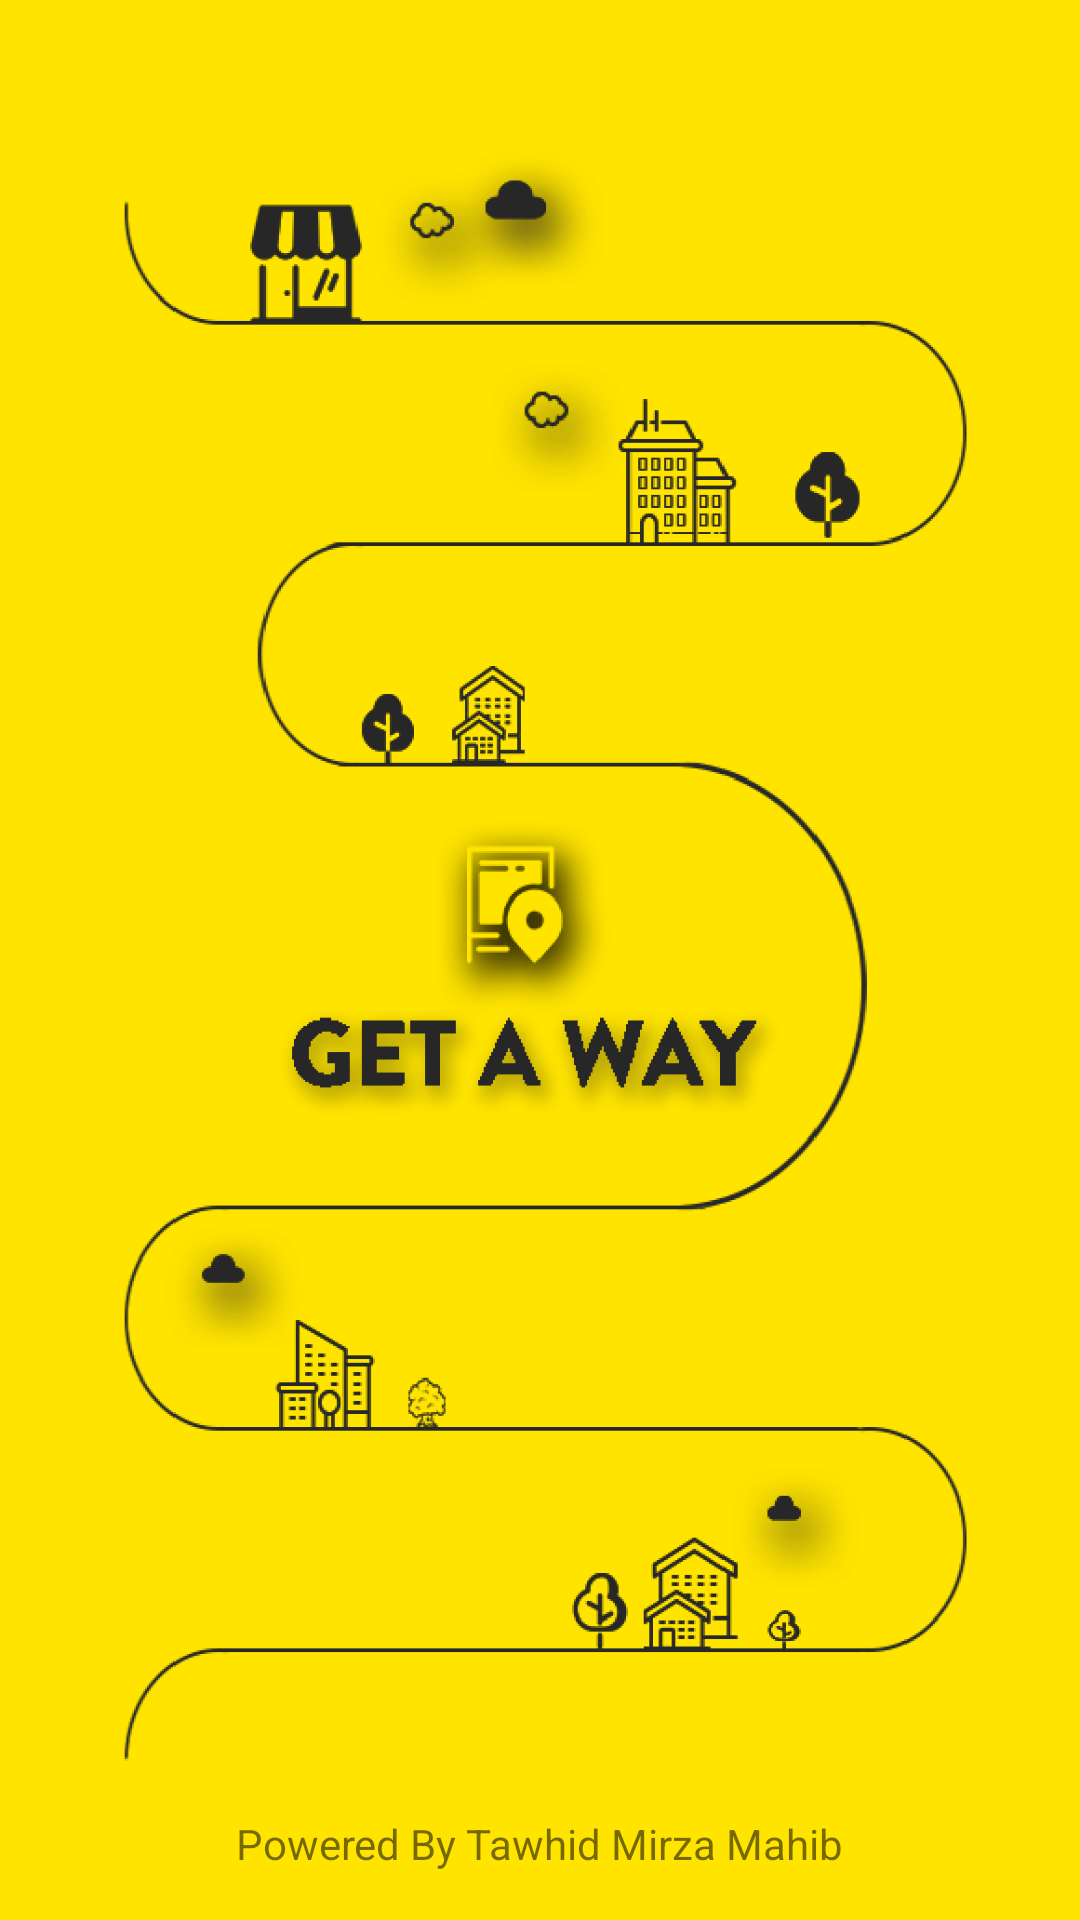

Reconstruct the res/layout file that produces this screen, plus the resources it refers to.
<!-- AndroidManifest.xml: application theme Theme.CityGuide -->
<!-- res/layout/splash_screen.xml -->
<?xml version="1.0" encoding="utf-8"?>
<androidx.constraintlayout.widget.ConstraintLayout xmlns:android="http://schemas.android.com/apk/res/android"
    xmlns:app="http://schemas.android.com/apk/res-auto"
    xmlns:tools="http://schemas.android.com/tools"
    android:layout_width="match_parent"
    android:layout_height="match_parent"
    android:background="@color/colorPrimary"
    tools:context=".Common.SplashScreen">


    <ImageView
        android:id="@+id/background_imageID"
        android:layout_width="match_parent"
        android:layout_height="match_parent"
        android:src="@drawable/splash_screen_background" />

    <TextView
        android:id="@+id/powered_byID"
        android:layout_width="wrap_content"
        android:layout_height="wrap_content"
        android:text="@string/powered_by"
        app:layout_constraintBottom_toBottomOf="parent"
        app:layout_constraintEnd_toEndOf="parent"
        app:layout_constraintHorizontal_bias="0.5"
        app:layout_constraintStart_toStartOf="parent"
        android:layout_marginBottom="16dp"/>


</androidx.constraintlayout.widget.ConstraintLayout>
<!-- resources referenced by this layout -->
<resources>
  <color name="colorPrimary">#FFE400</color>
  <!-- drawable splash_screen_background: png bitmap (drawable, 42406 bytes) -->
  <string name="powered_by">Powered By Tawhid Mirza Mahib</string>
  <style name="Theme.CityGuide" parent="Theme.MaterialComponents.DayNight.NoActionBar">
          
          <item name="colorPrimary">@color/colorPrimary</item>
          <item name="colorPrimaryVariant">@color/colorPrimaryDark</item>
          <item name="colorOnPrimary">@color/white</item>
          
          <item name="colorSecondary">@color/colorAccent</item>
          <item name="colorSecondaryVariant">#171717</item>
          <item name="colorOnSecondary">@color/black</item>
          
          <item name="android:statusBarColor" tools:targetApi="l">?attr/colorPrimaryVariant</item>
          
      </style>
  <color name="colorPrimaryDark">#FFA600</color>
  <color name="white">#FFF</color>
  <color name="colorAccent">#272727</color>
  <color name="black">#000</color>
</resources>
